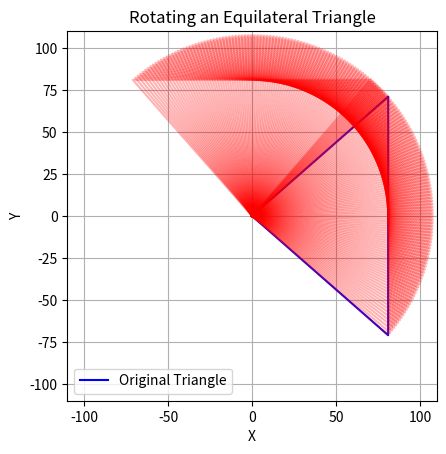

This figure's Python source:
import math
import matplotlib.pyplot as plt
import numpy as np

def calculate_wheel_positions(robot_point, closest_point, initial_pointing_direction):
    wheel_lidar_x = 81
    wheel_lidar_y = 71

    # Calculate the difference between the closest point and the robot point
    delta_x = closest_point[0] - robot_point[0]
    delta_y = closest_point[1] - robot_point[1]

    # Calculate the angle between the lidar and the closest point
    angle = math.atan2(delta_y, delta_x)

    # Subtract the initial pointing direction from this angle to get the relative angle
    relative_angle = angle - initial_pointing_direction

    # Calculate the new position of the wheels using trigonometry
    if relative_angle > 0:
        # Do left turn centered on left wheel
        Ax = robot_point[0] + wheel_lidar_x * math.cos(initial_pointing_direction)
        Ay = robot_point[1] + wheel_lidar_y * math.sin(initial_pointing_direction)
        Bx = robot_point[0]
        By = robot_point[1]
    else:
        # Do right turn centered on right wheel
        Ax = robot_point[0] + wheel_lidar_x * math.cos(initial_pointing_direction + math.pi)
        Ay = robot_point[1] + wheel_lidar_y * math.sin(initial_pointing_direction + math.pi)
        Bx = robot_point[0]
        By = robot_point[1]

    Cx = Ax + (Bx - Ax) * math.cos(-angle) - (By - Ay) * math.sin(-angle)
    Cy = Ay + (Bx - Ax) * math.sin(-angle) + (By - Ay) * math.cos(-angle)

    print("Angle to rotate = ",angle*180/math.pi)
    print("Wheel = ",Ax,", ",Ay)
    print("Lidar = ",Bx,", ",By)
    print("LidarNew = ",Cx,", ",Cy)

    return Ax, Ay, Bx, By, Cx, Cy


def new_wheel_position(robot,angle):
    w_x = 81
    w_y = 71
    w_theta = math.atan(w_y/w_x)
    w_r = math.sqrt(pow(81,2) + pow(71,2))

    print("w_theta = ",w_theta*180/math.pi)
    print("w_r = ",w_r)
    print()

    d_ang = angle - w_theta
    d_x = robot[0] - w_r*math.cos(d_ang)
    d_y = robot[1] - w_r*math.sin(d_ang)

    print("d_ang = ",d_ang*180/math.pi)
    print("d_x = ",robot[0]," - ",w_r*math.cos(d_ang)," = ",d_x)
    print("d_y = ",robot[1]," - ",w_r*math.sin(d_ang)," = ",d_y)

    wheel_x = robot[0] - d_x
    wheel_y = robot[0] + d_y

    return wheel_x,wheel_y

def plotRobot(robot):
    x = []
    y = []
    for i in range(0,360):
        wheel_x,wheel_y = new_wheel_position(robot,i*math.pi/180)
        x.append(wheel_x)
        y.append(wheel_y)

        if i == 0:
            plt.plot([robot[0], wheel_x], [robot[1], wheel_y], label="0 deg")

        if i == 90:
            plt.plot([robot[0], wheel_x], [robot[1], wheel_y], label="90 deg")


    plt.plot(x, y)
    plt.plot(robot[0],robot[1],marker='X')
    plt.xlabel('X')
    plt.ylabel('Y')
    plt.title('Robot Wheel Positions')
    plt.grid(True)
    plt.legend()  # Add a legend to distinguish the lines
    plt.show()




# robot = [0,0]
# closest_point = [0,-200]
# angle = 0

#calculate_wheel_positions(robot,closest_point,angle)

# new_wheel_position(robot,angle)
# plotRobot(robot)







def rotate_point(point, angle):
    x, y = point
    angle_rad = np.deg2rad(angle)
    new_x = x * np.cos(angle_rad) - y * np.sin(angle_rad)
    new_y = x * np.sin(angle_rad) + y * np.cos(angle_rad)
    return new_x, new_y

# Define the vertices of the equilateral triangle
#triangle = [(0, 0), (1, 0), (0.5, np.sqrt(3)/2)]

triangle = [(0, 0), (81, 71), (81,-71)]

# Number of rotation angles (0 to 360 degrees)
num_angles = 91  # 361 angles for a full circle (0 to 360 degrees)

# Create a figure and axis for plotting
fig, ax = plt.subplots()

# Plot the initial triangle
triangle_x, triangle_y = zip(*triangle)
triangle_x = list(triangle_x) + [triangle_x[0]]  # Close the triangle
triangle_y = list(triangle_y) + [triangle_y[0]]
ax.plot(triangle_x, triangle_y, label='Original Triangle', color='blue')

# Rotate and plot the triangle for each angle
for angle in range(num_angles):
    rotated_triangle = [rotate_point(point, angle) for point in triangle]
    rotated_x, rotated_y = zip(*rotated_triangle)
    rotated_x = list(rotated_x) + [rotated_x[0]]  # Close the triangle
    rotated_y = list(rotated_y) + [rotated_y[0]]
    ax.plot(rotated_x, rotated_y, alpha=0.3, color='red')
    if(angle == 90):
        print("rotated triangle = ",rotated_triangle)


ax.set_aspect('equal', 'box')
ax.set_xlim(-110, 110)
ax.set_ylim(-110, 110)
ax.legend()
plt.grid(True)
plt.xlabel('X')
plt.ylabel('Y')
plt.title('Rotating an Equilateral Triangle')
plt.show()



def rotate_triangle(triangle, angle_degrees):
    # Convert the angle to radians
    angle_rad = np.deg2rad(angle_degrees)

    # Create a rotation matrix
    rotation_matrix = np.array([[np.cos(angle_rad), -np.sin(angle_rad)],
                                [np.sin(angle_rad), np.cos(angle_rad)]])

    # Rotate each vertex of the triangle
    rotated_triangle = [np.dot(rotation_matrix, np.array(vertex)) for vertex in triangle]

    return rotated_triangle


triangle = [(0, 0), (81, 71), (81,-71)]
angle = 90
print(rotate_triangle(triangle,angle))

        